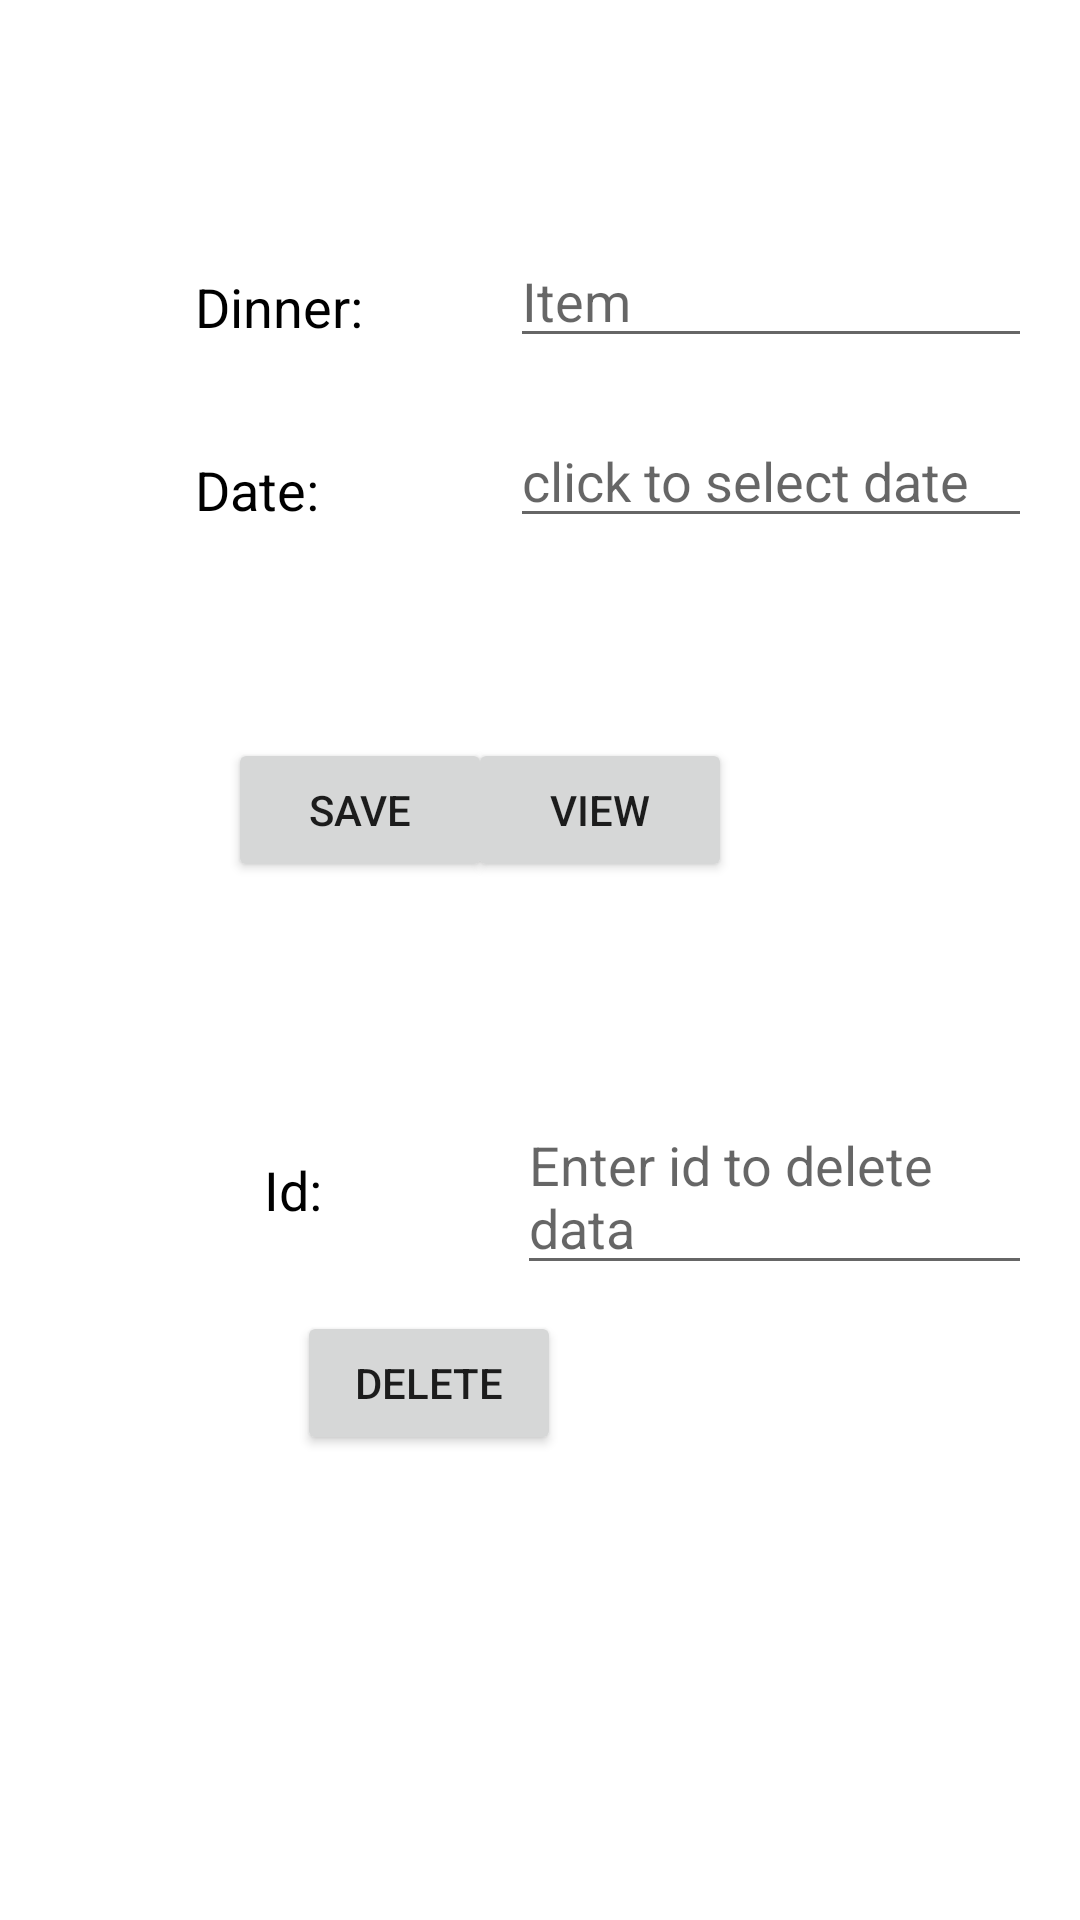

Reconstruct the res/layout file that produces this screen, plus the resources it refers to.
<!-- AndroidManifest.xml: application theme AppTheme -->
<!-- res/layout/activity_dinner.xml -->
<?xml version="1.0" encoding="utf-8"?>
<RelativeLayout
    xmlns:android="http://schemas.android.com/apk/res/android"
    xmlns:tools="http://schemas.android.com/tools"
    android:layout_width="match_parent"
    android:clickable="true"
    android:layout_height="match_parent"
    android:id="@+id/dinnerlayout"
    android:paddingLeft="@dimen/activity_horizontal_margin"
    android:paddingRight="@dimen/activity_horizontal_margin"
    android:paddingTop="@dimen/activity_vertical_margin"
    android:paddingBottom="@dimen/activity_vertical_margin" tools:context=".MainActivity">

  tools:context="com.example.android.reminder.Breakfast">

  <TextView
      android:id="@+id/itemView"
      android:layout_width="wrap_content"
      android:layout_height="wrap_content"
      android:layout_alignParentStart="true"
      android:layout_alignParentLeft="true"
      android:layout_alignParentTop="true"
      android:layout_marginStart="49dp"
      android:layout_marginLeft="49dp"
      android:layout_marginTop="74dp"
      android:text="Dinner:"
      android:textSize="18dp"
      android:textColor="#000000"/>

  <TextView
      android:id="@+id/dateView"
      android:layout_width="wrap_content"
      android:layout_height="wrap_content"
      android:layout_alignParentStart="true"
      android:layout_alignParentLeft="true"
      android:layout_alignParentTop="true"
      android:layout_marginStart="49dp"
      android:layout_marginLeft="49dp"
      android:layout_marginTop="135dp"
      android:text="Date:"
      android:textSize="18dp"
      android:textColor="#000000"/>

  <Button
      android:id="@+id/button_save"
      android:layout_width="wrap_content"
      android:layout_height="wrap_content"
      android:layout_alignParentStart="true"
      android:layout_alignParentLeft="true"
      android:layout_alignParentTop="true"
      android:layout_marginStart="60dp"
      android:layout_marginLeft="60dp"
      android:layout_marginTop="230dp"
      android:text="save" />

  <Button
      android:id="@+id/button_view"
      android:layout_width="wrap_content"
      android:layout_height="wrap_content"
      android:layout_alignParentTop="true"
      android:layout_alignParentEnd="true"
      android:layout_alignParentRight="true"
      android:layout_marginTop="230dp"
      android:layout_marginEnd="100dp"
      android:layout_marginRight="100dp"
      android:text="view" />

  <Button
      android:id="@+id/button_delete"
      android:layout_width="wrap_content"
      android:layout_height="wrap_content"
      android:layout_alignParentTop="true"
      android:layout_alignParentEnd="true"
      android:layout_alignParentRight="true"
      android:layout_marginTop="421dp"
      android:layout_marginEnd="157dp"
      android:layout_marginRight="157dp"
      android:text="DELETE" />


  <EditText
      android:id="@+id/editText_item"
      android:layout_width="wrap_content"
      android:layout_height="wrap_content"
      android:layout_alignParentStart="true"
      android:layout_alignParentLeft="true"
      android:layout_alignParentTop="true"
      android:layout_marginStart="154dp"
      android:layout_marginLeft="154dp"
      android:layout_marginTop="62dp"
      android:ems="10"
      android:inputType="textPersonName"
      android:hint="Item" />

  <EditText
      android:id="@+id/editText_date"
      android:layout_width="wrap_content"
      android:layout_height="wrap_content"
      android:layout_alignParentStart="true"
      android:layout_alignParentLeft="true"
      android:layout_alignParentTop="true"
      android:layout_marginStart="154dp"
      android:layout_marginLeft="154dp"
      android:layout_marginTop="122dp"
      android:ems="10"
      android:inputType="textPersonName"
      android:hint="click to select date"
      />

    <LinearLayout
        android:layout_width="match_parent"
        android:layout_height="match_parent"
        android:orientation="horizontal">

        <TextView
            android:id="@+id/idView"
            android:layout_width="wrap_content"
            android:layout_height="wrap_content"
            android:layout_alignParentStart="true"
            android:layout_alignParentLeft="true"
            android:layout_alignParentTop="true"
            android:layout_marginStart="72dp"
            android:layout_marginLeft="72dp"
            android:layout_marginTop="348dp"
            android:text="Id:"
            android:textSize="18dp"
            android:textColor="#000000"/>

        <EditText
            android:id="@+id/editText_id"
            android:layout_width="wrap_content"
            android:layout_height="wrap_content"
            android:layout_alignParentStart="true"
            android:layout_alignParentLeft="true"
            android:layout_alignParentBottom="true"

            android:layout_marginLeft="65dp"
            android:layout_marginTop="350dp"
            android:clickable="true"
            android:ems="10"

            android:hint="Enter id to delete data" />


    </LinearLayout>

  android:textAppearance="@style/TextAppearance.AppCompat.Large"/>



</RelativeLayout>
<!-- resources referenced by this layout -->
<resources>
  <dimen name="activity_horizontal_margin">16dp</dimen>
  <dimen name="activity_vertical_margin">16dp</dimen>
</resources>
